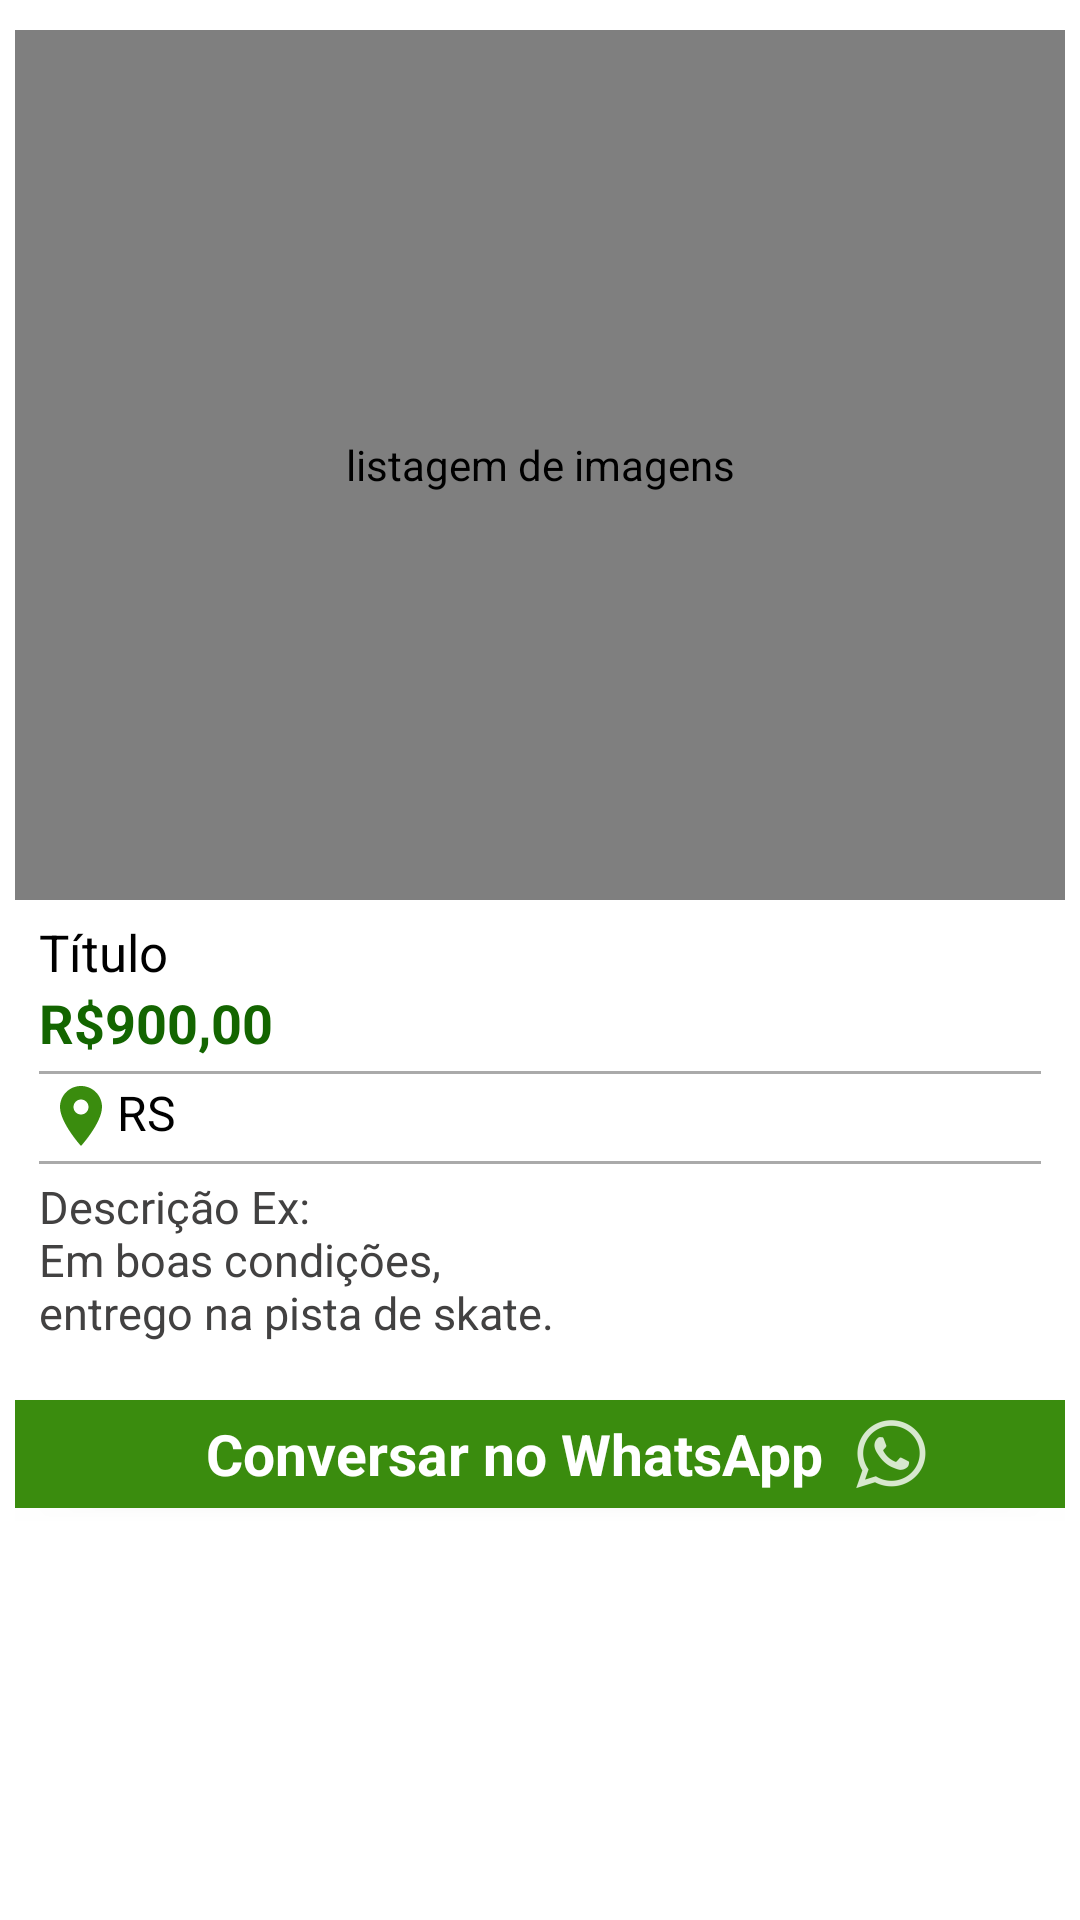

Android layout source for this screen:
<!-- AndroidManifest.xml: activity theme Theme.skateTrade -->
<!-- res/layout/activity_detalhes_produtos.xml -->
<?xml version="1.0" encoding="utf-8"?>
<LinearLayout xmlns:android="http://schemas.android.com/apk/res/android"
    xmlns:app="http://schemas.android.com/apk/res-auto"
    xmlns:tools="http://schemas.android.com/tools"
    android:layout_width="match_parent"
    android:layout_height="match_parent"
    android:layout_margin="1dp"
    android:gravity="center|top"
    android:orientation="vertical"
    android:background="@color/white"
    android:paddingLeft="5dp"
    android:paddingTop="10dp"
    android:paddingRight="5dp"
    android:paddingBottom="2dp"
    tools:context="com.droid.app.skaterTrader.activity.DetalhesProdutosActivity">

    <com.synnapps.carouselview.CarouselView
        android:id="@+id/carouselView"
        android:layout_width="match_parent"
        android:layout_height="290dp"
        android:layout_marginBottom="6dp"
        app:fillColor="#FFFFFFFF"
        android:contentDescription="@string/lista_imgs_carouselView"
        app:pageColor="#00000000"
        app:radius="6dp"
        app:slideInterval="3000"
        app:strokeColor="#BABABA"
        app:strokeWidth="1dp" />

    <TextView
        android:id="@+id/textViewTituloD"
        android:layout_width="match_parent"
        android:layout_height="wrap_content"
        android:layout_marginLeft="8dp"
        android:layout_marginRight="8dp"
        android:text="@string/titulo"
        android:textColor="@color/black"
        android:textSize="17sp" />

    <TextView
        android:id="@+id/textViewValorD"
        android:layout_width="match_parent"
        android:layout_height="wrap_content"
        android:layout_marginLeft="8dp"
        android:layout_marginRight="8dp"
        android:paddingBottom="4dp"
        android:text="@string/valor_hint"
        android:textColor="@color/purple_700"
        android:textSize="18sp"
        android:textStyle="bold" />

    <View
        android:layout_width="match_parent"
        android:layout_height="1dp"
        android:layout_marginLeft="8dp"
        android:layout_marginRight="8dp"
        android:background="@android:color/darker_gray" />

    <TextView
        android:id="@+id/textViewEstadoD"
        android:layout_width="match_parent"
        android:layout_height="wrap_content"
        android:layout_marginLeft="8dp"
        android:layout_marginRight="8dp"
        android:padding="2dp"
        android:text="@string/estado"
        android:textColor="@color/black"
        android:textSize="16sp"
        app:drawableStartCompat="@drawable/location_on_24" />

    <View
        android:layout_width="match_parent"
        android:layout_height="1dp"
        android:layout_marginLeft="8dp"
        android:layout_marginTop="1dp"
        android:layout_marginRight="8dp"
        android:layout_marginBottom="1dp"
        android:background="@android:color/darker_gray" />

    <TextView
        android:id="@+id/textViewDesc"
        android:layout_width="match_parent"
        android:layout_height="wrap_content"
        android:layout_marginLeft="8dp"
        android:layout_marginRight="8dp"
        android:paddingTop="3dp"
        android:paddingBottom="3dp"
        android:text="@string/descri_o"
        android:textColor="@color/dark"
        android:textSize="15sp" />

    <Button
        android:id="@+id/btnWhats"
        style="@style/botaoPadrao"
        android:layout_width="378dp"
        android:layout_height="wrap_content"
        android:layout_marginTop="10dp"
        android:drawableEnd="@drawable/ic_action_whats"
        android:paddingStart="75dp"
        android:paddingEnd="60dp"
        android:text="@string/conversar"
        android:textSize="19sp"
        android:textColor="@color/white"
        android:textStyle="bold"
        app:rippleColor="@color/rippleColorBtn" />

    
    <com.google.android.ads.nativetemplates.TemplateView
        android:id="@+id/my_template"
        android:layout_width="match_parent"
        android:layout_height="wrap_content"
        android:contentDescription="@string/todo"
        android:layout_marginTop="30dp"
        android:visibility="gone"
        app:gnt_template_type="@layout/gnt_small_template_view"
        app:layout_constraintBottom_toBottomOf="parent"
        app:layout_constraintEnd_toEndOf="parent"
        app:layout_constraintStart_toStartOf="parent"
        app:layout_constraintTop_toBottomOf="@+id/linearLayout4"
        tools:visibility="visible" />

</LinearLayout>
<!-- resources referenced by this layout -->
<resources>
  <color name="black">#000000</color>
  <color name="dark">#424141</color>
  <color name="purple_700">#136500</color>
  <color name="rippleColorBtn">#0097A7</color>
  <color name="white">#FFFFFF</color>
  <!-- drawable ic_action_whats: png bitmap (drawable-hdpi, 1058 bytes) -->
  <!-- drawable location_on_24 (drawable) -->
  <vector android:height="24dp"
      android:tint="@color/purple_500"
      android:viewportHeight="24"
      android:viewportWidth="24"
      android:width="24dp"
      xmlns:android="http://schemas.android.com/apk/res/android">
      <path android:fillColor="@android:color/white"
          android:pathData="M12,2C8.13,2 5,5.13 5,9c0,5.25 7,13 7,13s7,-7.75 7,-13c0,-3.87 -3.13,-7 -7,-7zM12,11.5c-1.38,0 -2.5,-1.12 -2.5,-2.5s1.12,-2.5 2.5,-2.5 2.5,1.12 2.5,2.5 -1.12,2.5 -2.5,2.5z"/>
  </vector>
  <string name="conversar">Conversar no WhatsApp</string>
  <string name="descri_o">Descrição Ex:\nEm boas condições,\nentrego na pista de skate.</string>
  <string name="estado">RS</string>
  <string name="lista_imgs_carouselView">listagem de imagens</string>
  <string name="titulo">Título</string>
  <string name="todo">TODO</string>
  <string name="valor_hint">R$900,00</string>
  <style name="botaoPadrao" parent="@style/Theme.AppCompat.Light">
          <item name="colorControlHighlight">@color/purple_500</item>
          <item name="android:textSize">18sp</item>
          <item name="android:textStyle">italic</item>
          <item name="circleRadius">20dp</item>
          <item name="android:radius">20dp</item>
          <item name="rippleColor">@color/rippleColorBtn</item>
      </style>
  <style name="Theme.skateTrade" parent="Theme.MaterialComponents.DayNight.DarkActionBar">
          
          <item name="colorPrimary">@color/purple_500</item>
          <item name="colorPrimaryVariant">@color/purple_700</item>
          <item name="colorOnPrimary">@color/purple_500</item>
          <item name="colorAccent">#3CBC18</item>
          <item name="rippleColor">@color/rippleColorBtn</item>
  
          
          <item name="colorSecondary">@color/teal_200</item>
          <item name="colorSecondaryVariant">@color/teal_700</item>
          <item name="colorOnSecondary">@color/white</item>
  
          
          <item name="android:statusBarColor">?attr/colorPrimaryVariant</item>
          <item name="android:screenOrientation">portrait</item>
          
      </style>
  <color name="purple_500">#3A8C0E</color>
  <color name="teal_200">#1FA230</color>
  <color name="teal_700">#FF018786</color>
</resources>
